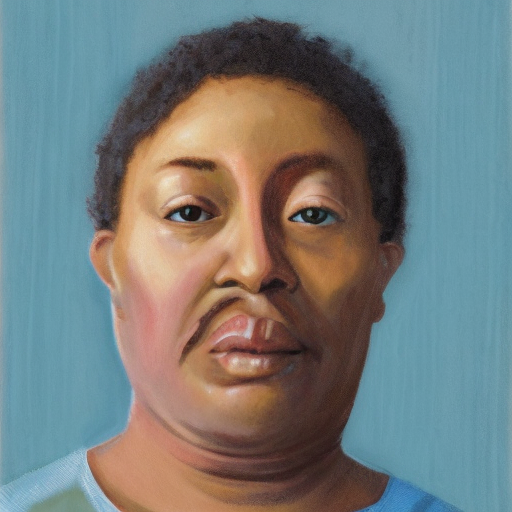
Generation parameters embedded in this image by AUTOMATIC1111 Stable Diffusion web UI or a fork of it (Forge, ...) (PNG 'parameters' text chunk):
a person
Steps: 50, Sampler: DDIM, CFG scale: 10, Seed: 405871334, Size: 512x512, Model hash: 81761151